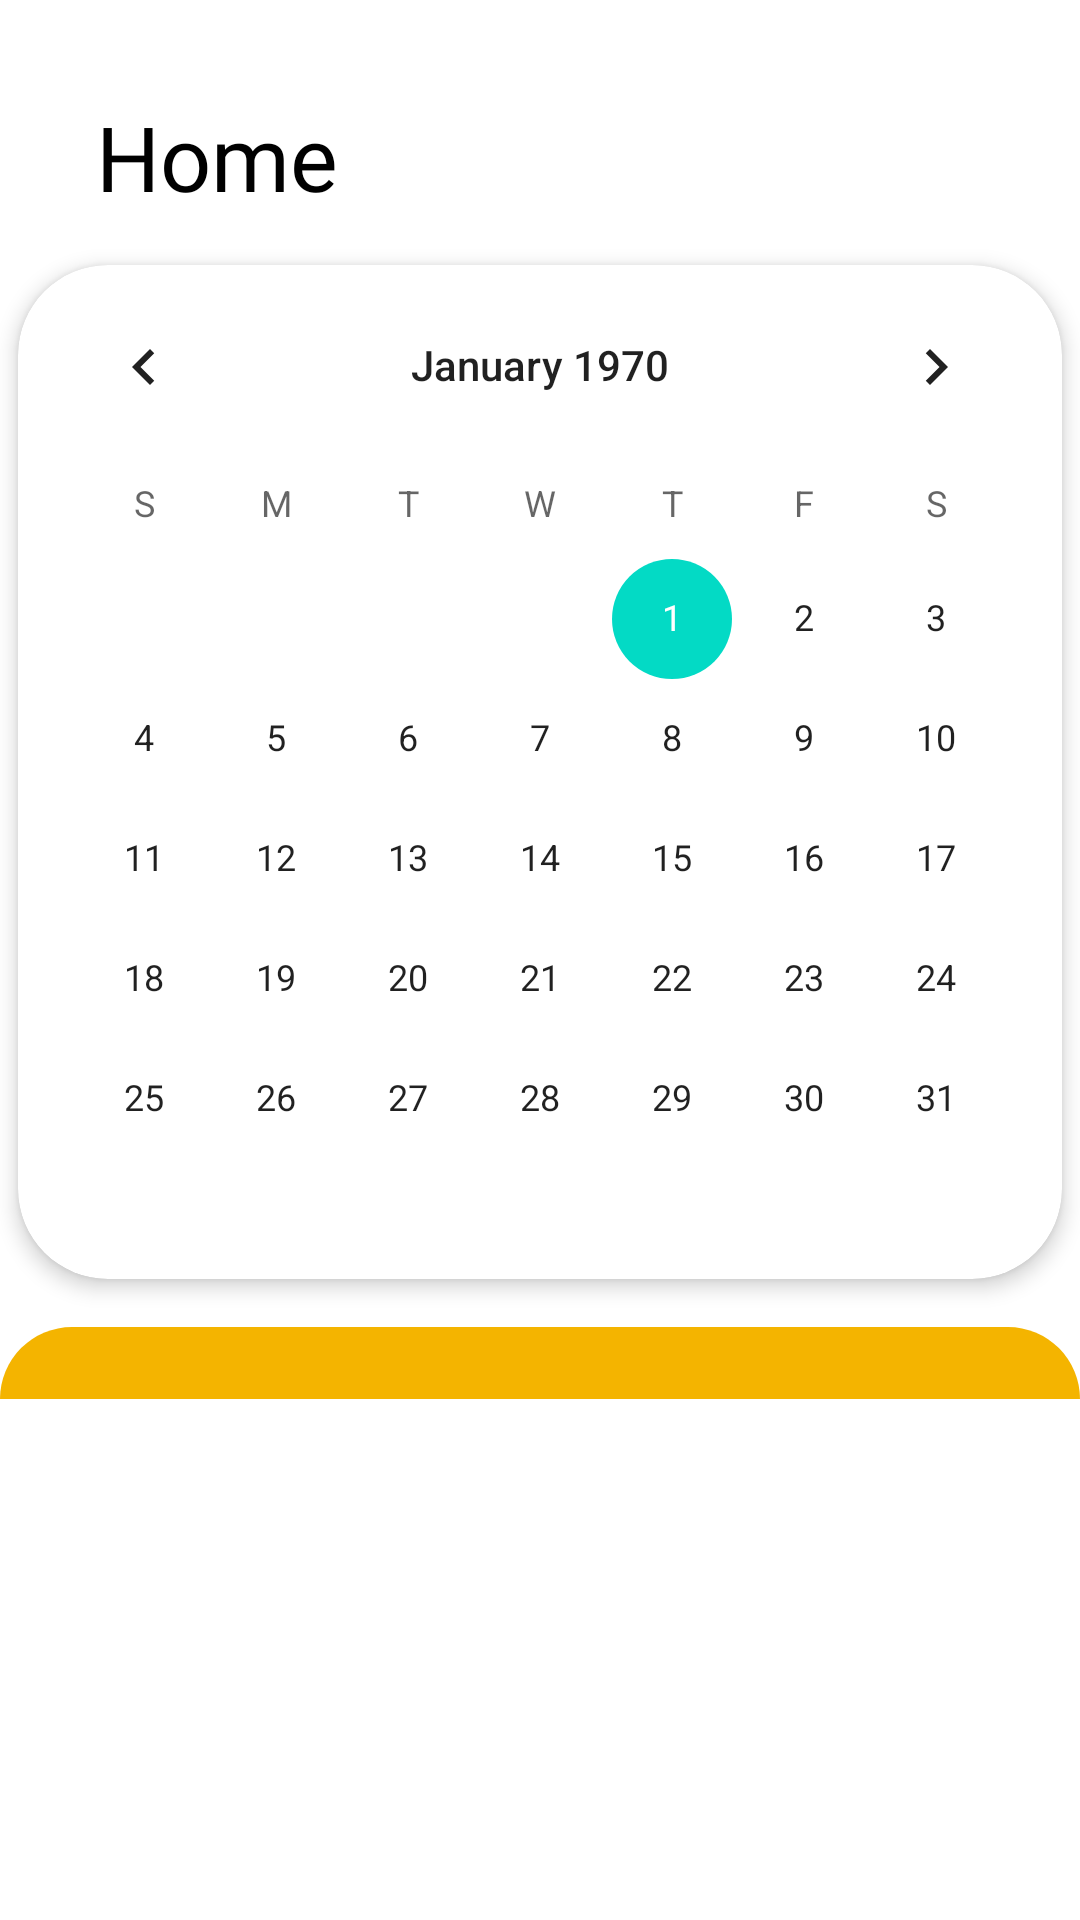

This screen was rendered from an Android layout file. Write that file and the resources it references.
<!-- AndroidManifest.xml: application theme Theme.AttendanceTracker -->
<!-- res/layout/fragment_home.xml -->
<?xml version="1.0" encoding="utf-8"?>
<ScrollView xmlns:android="http://schemas.android.com/apk/res/android"
    xmlns:app="http://schemas.android.com/apk/res-auto"
    xmlns:tools="http://schemas.android.com/tools"
    android:layout_width="match_parent"
    android:layout_height="match_parent"
    tools:context=".fragments.HomeFragment">

    <androidx.constraintlayout.widget.ConstraintLayout
        android:layout_width="match_parent"
        android:layout_height="match_parent">

        <TextView
            android:id="@+id/tvHome"
            android:layout_width="wrap_content"
            android:layout_height="wrap_content"
            android:layout_marginStart="32dp"
            android:layout_marginTop="32dp"
            android:fontFamily="@font/archivo_black"
            android:text="Home"
            android:theme="@style/TextStyle"
            android:textSize="30sp"
            app:layout_constraintBottom_toBottomOf="parent"
            app:layout_constraintStart_toStartOf="parent"
            app:layout_constraintTop_toTopOf="parent"
            app:layout_constraintVertical_bias="0.0" />

        <com.google.android.material.card.MaterialCardView
            android:id="@+id/cardView"
            android:layout_width="wrap_content"
            android:layout_height="wrap_content"
            android:layout_marginStart="16dp"
            android:layout_marginTop="16dp"
            android:layout_marginEnd="16dp"
            app:cardCornerRadius="30dp"
            app:cardElevation="4dp"
            app:layout_constraintEnd_toEndOf="parent"
            app:layout_constraintStart_toStartOf="parent"
            app:layout_constraintTop_toBottomOf="@+id/tvHome">

            <CalendarView
                android:id="@+id/calendarView"
                android:layout_width="wrap_content"
                android:layout_height="wrap_content"
                android:theme="@style/Calendar" />
        </com.google.android.material.card.MaterialCardView>

        <androidx.recyclerview.widget.RecyclerView
            android:id="@+id/rvSubjectList"
            android:layout_width="match_parent"
            android:layout_height="match_parent"
            android:layout_marginTop="16dp"
            android:background="@drawable/rv_bg"
            android:paddingTop="8dp"
            android:paddingBottom="16dp"
            android:paddingLeft="16dp"
            android:paddingRight="16dp"
            android:layout_marginBottom="86dp"
            app:layout_constraintBottom_toBottomOf="parent"
            app:layout_constraintEnd_toEndOf="parent"
            app:layout_constraintHorizontal_bias="0.0"
            app:layout_constraintStart_toStartOf="parent"
            app:layout_constraintTop_toBottomOf="@+id/cardView" />

    </androidx.constraintlayout.widget.ConstraintLayout>
</ScrollView>
<!-- resources referenced by this layout -->
<resources>
  <!-- drawable rv_bg (drawable) -->
  <?xml version="1.0" encoding="utf-8"?>
  <shape android:shape="rectangle"
      xmlns:android="http://schemas.android.com/apk/res/android">
      <solid android:color="@color/project_yellow"/>
      <corners android:topLeftRadius="30dp" android:topRightRadius="30dp"/>
  </shape>
  <style name="Calendar" parent="@style/Widget.MaterialComponents.MaterialCalendar">
          <item name="background">@color/white</item>
          <item name="android:dateTextAppearance">@color/black</item>
      </style>
  <style name="TextStyle" parent="@style/Widget.AppCompat.TextView">
          <item name="android:textColor">@color/black</item>
      </style>
  <style name="Theme.AttendanceTracker" parent="Theme.MaterialComponents.DayNight.NoActionBar">
          
          <item name="colorPrimary">@color/purple_500</item>
          <item name="colorPrimaryVariant">@color/purple_700</item>
          <item name="colorOnPrimary">@color/white</item>
          
          <item name="colorSecondary">@color/teal_200</item>
          <item name="colorSecondaryVariant">@color/teal_700</item>
          <item name="colorOnSecondary">@color/black</item>
          
          <item name="android:windowFullscreen">true</item>
          
          <item name="android:windowBackground">@color/project_white</item>
      </style>
  <color name="project_yellow">#FFF4B400</color>
  <color name="white">#FFFFFFFF</color>
  <color name="black">#FF000000</color>
  <color name="purple_500">#FF6200EE</color>
  <color name="purple_700">#FF3700B3</color>
  <color name="teal_200">#FF03DAC5</color>
  <color name="teal_700">#FF018786</color>
  <color name="project_white">#FFEEF2FF</color>
</resources>
